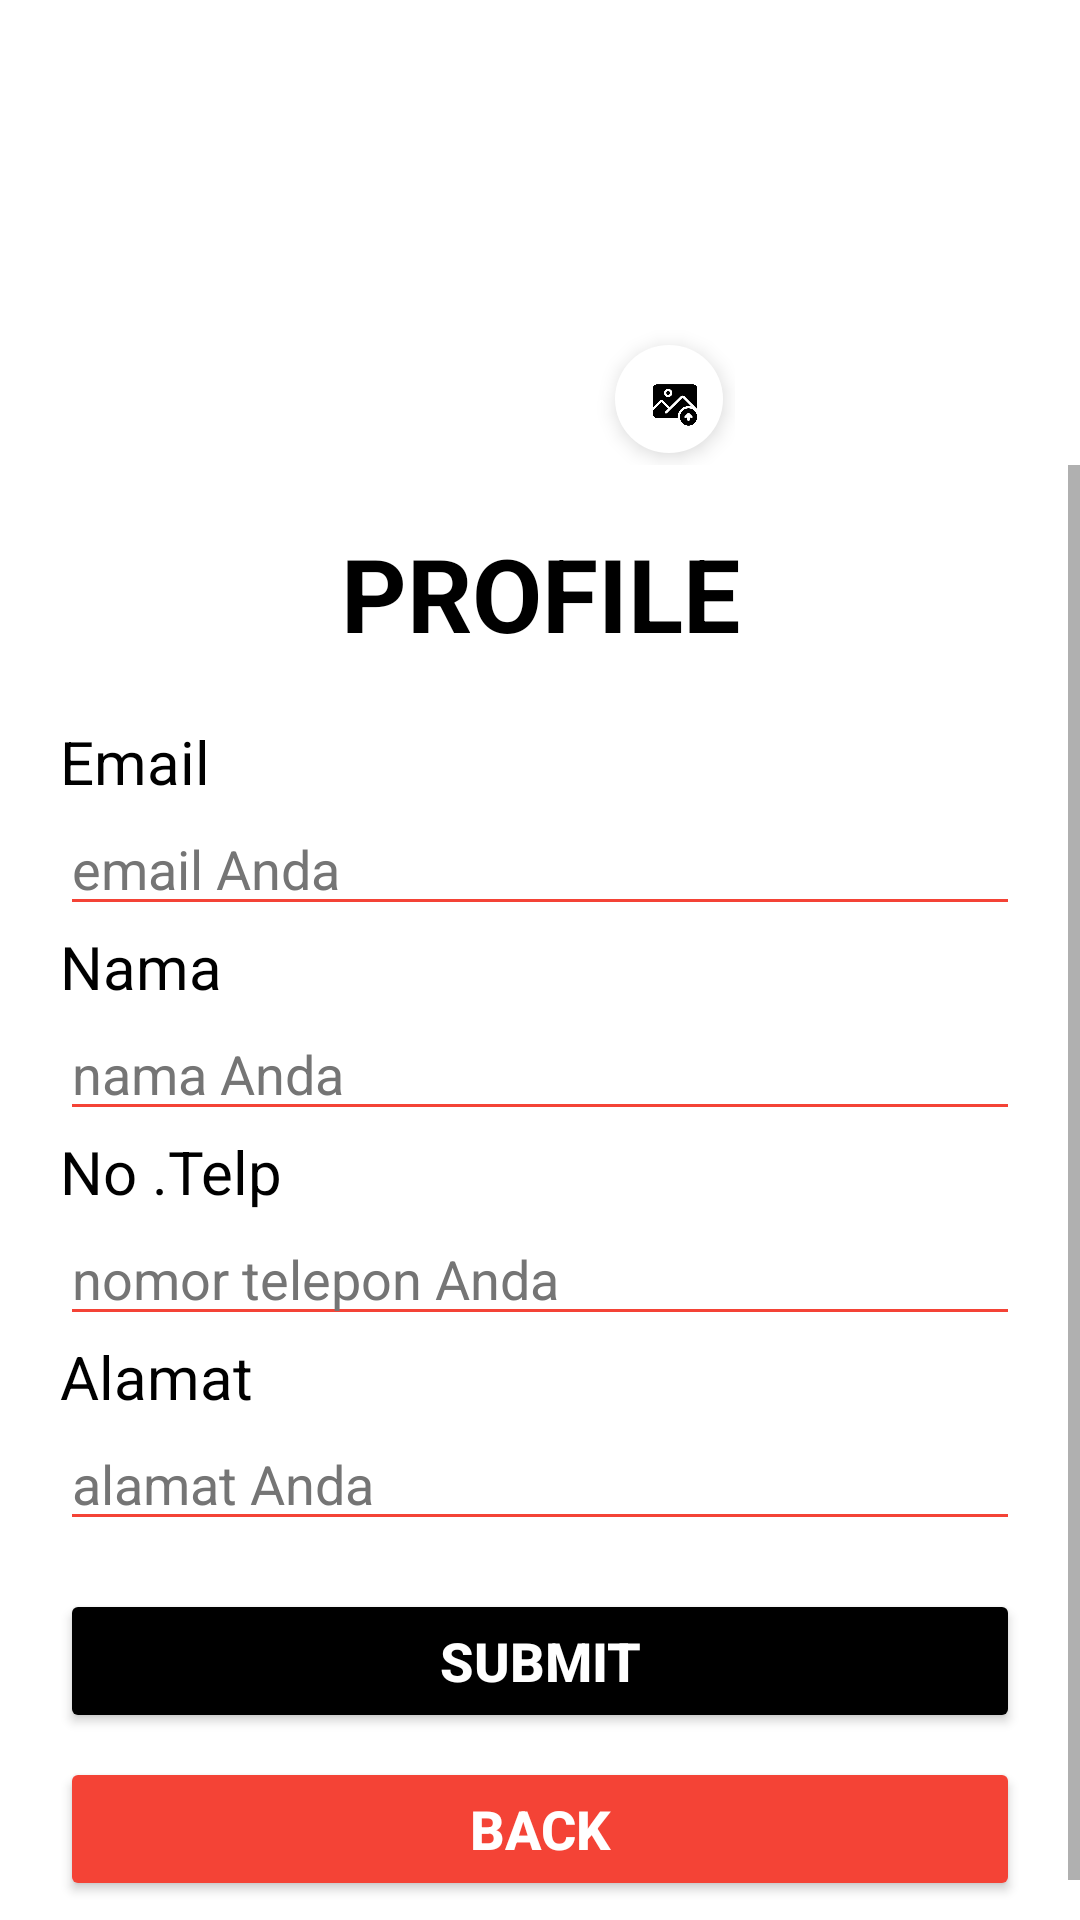

This screen was rendered from an Android layout file. Write that file and the resources it references.
<!-- AndroidManifest.xml: application theme Theme.Rentalmobilmulia -->
<!-- res/layout/fragment_edit_profile.xml -->
<?xml version="1.0" encoding="utf-8"?>
<LinearLayout xmlns:android="http://schemas.android.com/apk/res/android"
    xmlns:tools="http://schemas.android.com/tools"
    xmlns:app="http://schemas.android.com/apk/res-auto"
    android:layout_width="match_parent"
    android:layout_height="match_parent"
    android:id="@+id/editprofile"
    android:background="@color/white"
    android:orientation="vertical">

    
    
    <FrameLayout
        android:layout_width="wrap_content"
        android:layout_height="wrap_content"
        android:layout_gravity="center_horizontal"
        android:layout_marginTop="25dp">

        <com.google.android.material.imageview.ShapeableImageView
            android:id="@+id/img_profile"
            android:layout_width="130dp"
            android:layout_height="130dp"
            android:scaleType="centerCrop"
            android:src="@drawable/foto_profile"
            app:shapeAppearanceOverlay="@style/CircleImageView"
            android:contentDescription="Profile Image" />

        <com.google.android.material.floatingactionbutton.FloatingActionButton
            android:id="@+id/btn_upload_photo"
            android:layout_width="36dp"
            android:layout_height="36dp"
            android:layout_gravity="bottom|end"
            android:layout_marginBottom="0dp"
            android:layout_marginEnd="0dp"
            android:src="@drawable/ic_upload"
            android:contentDescription="Upload Photo"
            app:backgroundTint="@android:color/white"
            app:fabSize="mini"
            app:borderWidth="0dp"
            app:elevation="4dp" />
    </FrameLayout>


    
    <ScrollView
        android:layout_width="match_parent"
        android:layout_height="wrap_content">

        <LinearLayout
            android:layout_width="match_parent"
            android:layout_height="wrap_content"
            android:orientation="vertical"
            android:padding="20dp">

            <TextView
                android:layout_width="match_parent"
                android:layout_height="wrap_content"
                android:gravity="center"
                android:text="PROFILE"
                android:textColor="@color/black"
                android:textSize="34sp"
                android:textStyle="bold" />

            
            <TextView
                android:layout_width="match_parent"
                android:layout_height="wrap_content"
                android:layout_marginTop="20dp"
                android:text="Email"
                android:textColor="@color/black"
                android:textSize="20sp" />

            <EditText
                android:id="@+id/etProfile_email"
                android:layout_width="match_parent"
                android:layout_height="wrap_content"
                android:hint="email Anda"
                android:textColorHint="@color/gray_dark"
                android:textColor="@color/black"
                android:backgroundTint="@color/red_primary"
                android:inputType="textPersonName" />


            <TextView
                android:layout_width="match_parent"
                android:layout_height="wrap_content"
                android:text="Nama"
                android:textColor="@color/black"
                android:textSize="20sp" />

            <EditText
                android:id="@+id/etProfile_Nama"
                android:layout_width="match_parent"
                android:layout_height="wrap_content"
                android:hint="nama Anda"
                android:textColorHint="@color/gray_dark"
                android:textColor="@color/black"
                android:backgroundTint="@color/red_primary"
                android:inputType="text" />



            <TextView
                android:layout_width="match_parent"
                android:layout_height="wrap_content"
                android:text="No .Telp"
                android:textColor="@color/black"
                android:textSize="20sp" />

            <EditText
                android:id="@+id/etProfile_telp"
                android:layout_width="match_parent"
                android:layout_height="wrap_content"
                android:hint="nomor telepon Anda"
                android:textColorHint="@color/gray_dark"
                android:textColor="@color/black"
                android:backgroundTint="@color/red_primary"
                android:inputType="text" />
            
            <TextView
                android:layout_width="match_parent"
                android:layout_height="wrap_content"
                android:text="Alamat"
                android:textColor="@color/black"
                android:textSize="20sp" />

            <EditText
                android:id="@+id/etProfile_alamat"
                android:layout_width="match_parent"
                android:layout_height="wrap_content"
                android:hint="alamat Anda"
                android:textColorHint="@color/gray_dark"
                android:textColor="@color/black"
                android:backgroundTint="@color/red_primary"
                android:inputType="text" />



            
            <Button
                android:id="@+id/tvProfileSubmit"
                android:layout_width="match_parent"
                android:layout_height="wrap_content"
                android:layout_marginTop="16dp"
                android:text="Submit"
                android:textColor="@color/white"
                android:backgroundTint="@color/black"
                android:textSize="18sp"
                android:textStyle="bold" />

            <Button
                android:id="@+id/btnBack"
                android:layout_width="match_parent"
                android:layout_height="wrap_content"
                android:layout_marginTop="8dp"
                android:text="Back"
                android:textColor="@color/white"
                android:backgroundTint="@color/red_primary"
                android:textSize="18sp"
                android:textStyle="bold" />

        </LinearLayout>
    </ScrollView>
</LinearLayout>
<!-- resources referenced by this layout -->
<resources>
  <color name="black">#000000</color>
  <color name="gray_dark">#757575</color>
  <color name="red_primary">#F44336</color>
  <color name="white">#FFFFFF</color>
  <!-- drawable ic_upload: png bitmap (drawable, 8905 bytes) -->
  <style name="CircleImageView" parent="">
          <item name="cornerFamily">rounded</item>
          <item name="cornerSize">50%</item>
      </style>
  <style name="Theme.Rentalmobilmulia" parent="Theme.MaterialComponents.DayNight.NoActionBar">
          <item name="colorPrimary">@color/red_primary</item>
          <item name="colorPrimaryVariant">@color/red_dark</item>
          <item name="colorOnPrimary">@color/white</item>
  
          <item name="colorSecondary">@color/red_light</item>
          <item name="colorSecondaryVariant">@color/red_primary</item>
          <item name="colorOnSecondary">@color/black</item>
  
  
  
          <item name="android:statusBarColor">?attr/colorPrimaryVariant</item>
      </style>
  <color name="red_dark">#D32F2F</color>
  <color name="red_light">#FFCDD2</color>
</resources>
